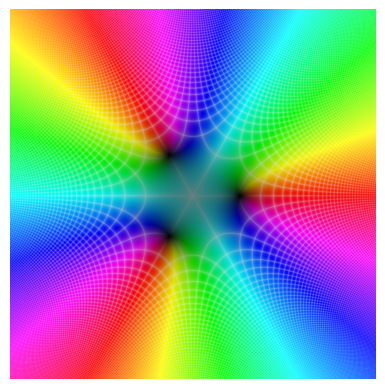

Write Python code to recreate this figure.
# Package Domain Coloring makes it possible to work with and
# visualize functions on the complex plane.
#
# Domain coloring is a method to show the behaviour of a function.
# Intricate patterns specific to the function can be observed and analyzed
# by mapping the outputs of a complex-valued function to different colors
# on the complex plane.
#
# Compared to other ways of envisioning complex-valued functions,
# domain coloring is quite intuitive and simple.
# Four dimensions are normally required to visualize a complex-valued function,
# however this can be reduced to two by representing two of the four dimensions as colors.
# One natural way to determine the colors is by mapping the length
# and the phase angle of a complex number to different brightness and hues respectively.
#
import matplotlib.pyplot as plt
import matplotlib.colors as cl
import numpy as np


def func_grid(func, re_range=(-10, 10), im_range=(-10, 10), step=0.01):
    """
    Create an equidistant array of function values on the complex plane
    bounded by im_range and re_range. The distance between two neighboring points is given by step.
    Inf values are set to 0.
    ______________________________________________________________________
    Input:
    func - A complex valued function.
    re_range  - A tuple containing the lower and upper bound (in order) for the real part of the array.
    im_range  - A tuple containing the lower and upper bound (in order) for the imaginary part of the array.
    step - The separation distance between two neighboring grid-points.
    Output:
    Return an array containing the function evaluated at each grid-point.
    ______________________________________________________________________
    """
    re_points = np.arange(re_range[0], re_range[1] + step, step)
    im_points = np.arange(im_range[1], im_range[0] - step, -step)
    result = func(re_points[np.newaxis, :] + im_points[:, np.newaxis] * 1j)
    result[np.real(result) == np.inf] = 0
    return result


def colors(func_val):
    """
    Return two arrays containing information about the colors for the given function values.
    __________________________________________________________________
    Input:
    func_val - An array containing the output of the function that is going to be visualized.
    Output:
    Return an array with the hues and an array the with the values for hsv color representation.
    __________________________________________________________________
    """
    angles = np.angle(func_val)
    hue = (angles + 2 * np.pi) % (2 * np.pi) / (2*np.pi)  # Changing from [-pi, pi] to [0, 1]
    value = 2/np.pi * np.arctan(np.absolute(func_val))
    return hue, value


def _grid_lines(func_val, grid):
    """Create grid-lines for the plot."""
    if grid == "ON":
        line_width = 0.15
    else:
        line_width = 0
    s = np.absolute(np.sin(np.pi/2*np.real(func_val)))**line_width\
        * np.absolute(np.sin(np.pi/2*np.imag(func_val)))**line_width
    return s


def domain_coloring(func_val, grid="ON"):
    """
    Visualizing the given function values on the complex plane using colors.
    ___________________________________________________________________________
    Input:
    func_val - An array containing the output of the function that is going to be visualized.
    grid - "ON" or "OFF" for the grid.
    Output:
    None
    ___________________________________________________________________________
    """
    hue, value = colors(func_val)
    s = _grid_lines(func_val, grid)
    hsv = np.zeros(func_val.shape + (3,))
    hsv[..., 0] = hue
    hsv[..., 1] = s
    hsv[..., 2] = value
    rgb = cl.hsv_to_rgb(hsv)
    plt.imshow(rgb)
    plt.axis("off")
    plt.show()


def _winding_path(val1, val2):
    """Calculate the winding difference between val1 and val2.
    Checking so that the values changes correctly."""
    # val1 = color[y2][i+1], color[y1][i], color[j][x2], color[j+1][x1]
    # val2 = color[y2][i], color[y1][i+1], color[j+1][x2], color[j][x1]
    winding = 0
    lim1 = 0.7  # Make sure the leap from the last color to the first color is done by element > lim1 and < lim2.
    lim2 = 0.3
    if val2 > lim1:
        if val1 < lim2:
            winding += 1 + val1 - val2
        else:
            winding += val1 - val2
    elif val2 < lim2:
        if val1 > lim1:
            winding += - 1 + val1 - val2
        else:
            winding += val1 - val2
    else:
        winding += val1 - val2
    return winding


def winding_num(hue, rect):
    """
    Find the winding number for a rectangle on the complex plane.
    A positive winding number is given by this order of colors:
    red -> orange -> yellow -> green -> turquoise -> blue -> indigo -> violet -> red.
    This algorithm is going counterclockwise in the complex plane.
    _________________________________________________________________
    Input:
    hue - An array containing the hues for the complex function.
    rect - Two tuples in a list representing two corners of a rectangle that is not adjacent to each other.
    The tuples should correspond to a point (col, row) in the given hue-array.
    Output:
    Return an integer that is the winding number of the given rectangle.
    _________________________________________________________________
    """
    x1, y1 = rect[0]
    x2, y2 = rect[1]
    if x1 > x2:
        x1, x2 = x2, x1
    if y1 > y2:
        y1, y2 = y2, y1
    winding = 0
    for i in range(x1, x2):
        winding += _winding_path(hue[y2][i+1], hue[y2][i])
        winding += _winding_path(hue[y1][i], hue[y1][i+1])
    for j in range(y1, y2):
        winding += _winding_path(hue[j][x2], hue[j+1][x2])
        winding += _winding_path(hue[j+1][x1], hue[j][x1])
    return int(round(winding))


def _calc_zeros(hue, value, rect, zero_index, tol):
    """Calculate the zeros recursively using smaller rectangles."""
    x1, y1 = rect[0]
    x2, y2 = rect[1]

    # Base Case 3x3 matrix since this algorithm needs to be able to traverse around the root and find colors
    if y2 - y1 <= 3 and x2 - x1 <= 3:
        for i in range(x1, x2):
            for j in range(y1, y2):
                if value[j][i] < tol:
                    zero_index.add((i, j))
        return
    # Stop searching in rectangle and check the edges for zeros.
    # Winding number == 0 means that there are no more zeros in the rectangle that this algorithm can find.
    if winding_num(hue, rect) == 0:
        for i in range(x1, x2):
            if value[y1][i] < tol:
                zero_index.add((i, y1))
            if value[y2][i] < tol:
                zero_index.add((i, y2))
        for j in range(y1, y2):
            if value[j][x1] < tol:
                zero_index.add((x1, j))
            if value[j][x2] < tol:
                zero_index.add((x2, j))
    else:
        # Recursion with smaller rectangles
        if y2 - y1 < x2 - x1:
            _calc_zeros(hue, value, [(x1, y1), (int(np.ceil((x2 + x1) / 2)), y2)], zero_index, tol)
            _calc_zeros(hue, value, [(int(np.ceil((x2 + x1) / 2)), y1), (x2, y2)], zero_index, tol)
        else:
            _calc_zeros(hue, value, [(x1, y1), (x2, int(np.ceil((y2 + y1) / 2)))], zero_index, tol)
            _calc_zeros(hue, value, [(x1, int(np.ceil((y1 + y2) / 2))), (x2, y2)], zero_index, tol)
    return


def zeros(hue, value, re_range, im_range, rect=None, tol=10**(-2)):
    """
    Find the roots of an analytic function within a given rectangle on the complex plane.
    This algorithm uses the colors from the domain coloring and the winding number to find the zeros.
    If there are more than one zero within the rectangle this algorithm might fail to find some of them.
    Might also fail if the function has many values close to zero (but not equal to zero).
    If no starting rectangle is given this algorithm will search for roots in the whole array.
    ______________________________________________________________________________________________
    Input:
    hue - An array containing the hues for the complex function.
    value - An array containing the values of the hsv color representation of the function.
    re_range  - A tuple containing the lower and upper bound (in order) for the real part.
    im_range  - A tuple containing the lower and upper bound (in order) for the imaginary part.
    rect - Two tuples in a list representing two corners of a rectangle that is not adjacent to each other.
    The tuples should correspond to a point (col, row) in the given hue- or value-array.
    tol - Allowed error for the roots.
    Output:
    Returns a list with the roots that the algorithm found and a list of their indices.
    ______________________________________________________________________________________________
    """
    # row = y, col = x
    row, col = hue.shape

    # Starting rectangle
    if rect is None:
        rect = [(0, 0), (col-1, row-1)]
    else:
        x1, y1 = rect[0]
        x2, y2 = rect[1]
        if x1 > x2:
            x1, x2 = x2, x1
        if y1 > y2:
            y1, y2 = y2, y1
        rect = [(x1, y1), (x2, y2)]

    # Find the indices where the roots are
    zero_index = set()
    zero_list = []
    _calc_zeros(hue, value, rect, zero_index, tol)

    # Find corresponding complex root
    step = (re_range[1] - re_range[0])/(row-1)  # Off by one in row
    for index in zero_index:
        col, row = index
        re = re_range[0] + col*step
        im = im_range[0] + row*step
        zero_list.append(re + im*1j)

    return zero_list, list(zero_index)


def _brightness(value, x, y, light_val, x_val=True, max_val=True):
    """Find the needed difference from the root to achieve the sought light_val.
    Return zero if not possible to find the difference."""
    diff = 0
    light = 0
    try:
        while light < light_val:
            light = value[y][x]
            if max_val:
                if x_val:
                    x += 1
                else:
                    y += 1
            else:
                if x_val:
                    x -= 1
                else:
                    y -= 1
            diff += 1
            if x < 0 or y < 0:
                raise IndexError
    except IndexError:
        return None
    return diff


def zoom_fit_zero(zero_index, value, re_range, im_range, step, light_val=0.95):
    """
    Returning bounds for re_range, im_range, and step that gives a better view of the zeros.
    Return current re_range, im_range and step if this algorithm cannot find a better view.
    ___________________________________________________________________________________________
    Input:
    zero_index - List containing indices of the zeros in the array
    value - An array containing the values of the hsv color representation of the function.
    re_range  - A tuple containing the current setting for lower and upper bound for the real part.
    im_range  - A tuple containing the current setting for lower and upper bound for the imaginary part.
    step - The current separation distance between two neighboring grid-points.
    light_val - A float in the interval (0, 1) that guarantees a certain light for the output.
    Output:
    Return step and two tuples containing re_range and im_range found with this algorithm to zoom into zeros.
    ___________________________________________________________________________________________
    """

    if not zero_index:
        return re_range, im_range, step

    x_max = zero_index[0][0]
    x_min = zero_index[0][0]
    y_max = zero_index[0][1]
    y_min = zero_index[0][1]

    for y, x in zero_index[1:]:
        if x > x_max:
            x_max = x
        elif x < x_min:
            x_min = x
        if y > y_max:
            y_max = y
        elif y < y_min:
            y_min = y
    # Find how much each value needs to change
    diff_x_min = _brightness(value, x_min, y_min, light_val, max_val=False, x_val=True)
    diff_y_min = _brightness(value, x_max, y_min, light_val, max_val=False, x_val=False)
    diff_x_max = _brightness(value, x_max, y_max, light_val, max_val=True, x_val=True)
    diff_y_max = _brightness(value, x_min, y_max, light_val, max_val=True, x_val=False)
    if diff_x_min is None or diff_x_max is None or diff_y_min is None or diff_y_max is None:
        return re_range, im_range, step

    num_re_step = (re_range[1] - re_range[0])/step  # Total number of elements in a row
    row, col = value.shape
    lower_bound_re = re_range[0] + (x_min - diff_x_min + 1) * step  # Off by one that is already in col and row
    upper_bound_re = re_range[1] - (col - x_max - diff_x_max) * step
    lower_bound_im = im_range[0] + (y_min - diff_y_min + 1) * step
    upper_bound_im = im_range[1] - (row - y_max - diff_y_max) * step
    new_re_range = (lower_bound_re, upper_bound_re)
    new_im_range = (lower_bound_im, upper_bound_im)
    new_step = (upper_bound_re - lower_bound_re)/num_re_step

    return new_re_range, new_im_range, new_step


def branch_cut(hue, value, re_range, im_range, step):
    """"
    Find if there is a branch cut or a branch point in the function using the colors.
    Detects branches along the re- and im-axis.
    Return False if the axis are out of range. It might fail for graphs with not good enough resolution.
    _____________________________________________________________________
    Input:
    hue - An array containing the hues for the complex function.
    value - An array containing the values of the hsv color representation of the function.
    re_range  - A tuple containing the lower and upper bound (in order) for the real part.
    im_range  - A tuple containing the lower and upper bound (in order) for the imaginary part.
    step - The separation distance between two neighboring grid-points.
    Output:
    Return True if there is a branch cut or branch point, otherwise return False.
    _____________________________________________________________________
    """
    row, col = hue.shape
    re_axis_in = im_range[0] < 0 < im_range[1]
    im_axis_in = re_range[0] < 0 < re_range[1]
    branch_lim = 0.4  # A good lower bound for changes. Found by going through common functions with branch-cut.
    deviation = 2  # Deviation from the axis
    lim1 = 0.9  # Make sure the leap from the last color to the first color is done by element > lim1 and < lim2.
    lim2 = 0.1
    tol = 0.2  # Tolerance to avoid zeros.

    if not(re_axis_in or im_axis_in):
        return False
    if re_axis_in:
        # Finding where the re-axis is.
        y_zero1 = int(np.ceil(np.abs(im_range[0])/step)-deviation)
        y_zero2 = int(np.ceil(np.abs(im_range[0])/step)+deviation)
        for i in range(col):
            first_con = hue[y_zero1][i] > lim1 and hue[y_zero2][i] < lim2
            second_con = hue[y_zero2][i] > lim1 and hue[y_zero1][i] < lim2
            if not (first_con or second_con):
                if value[y_zero1][i] > tol and value[y_zero2][i] > tol:
                    if np.abs(hue[y_zero1][i] - hue[y_zero2][i]) > branch_lim:
                        return True
    if im_axis_in:
        # Finding where the im-axis is.
        x_zero1 = int(np.ceil(np.abs(re_range[0]) / step)-deviation)
        x_zero2 = int(np.ceil(np.abs(re_range[0]) / step)+deviation)
        for j in range(row):
            first_con = hue[j][x_zero1] > lim1 and hue[j][x_zero2] < lim2
            second_con = hue[j][x_zero2] > lim1 and hue[j][x_zero1] < lim2
            if not (first_con or second_con):
                if value[j][x_zero1] > tol and value[j][x_zero2] > tol:
                    if np.abs(hue[j][x_zero1] - hue[j][x_zero2]) > branch_lim:
                        return True
    return False


# Example of usage
def main():
    re_range = (-10, 10)
    im_range = (-10, 10)
    step = 0.01
    max_elem = int(np.floor((re_range[1] - re_range[0])/step))

    # Creating arrays for color
    func = lambda z: z**3 - 1
    result = func_grid(func, re_range=re_range, im_range=im_range, step=step)
    hue, value = colors(result)

    # Winding number
    winding = winding_num(hue, [(0, 0), (max_elem, max_elem)])
    print("This function has a winding number of:", str(winding))
    
    # Branch cuts
    branch = branch_cut(hue, value, re_range, im_range, step)
    if branch:
        print("This function has a branch cut or branch point.")

    # Zeros
    root, index = zeros(hue, value, re_range, im_range, tol=9*10**(-3))
    re_range, im_range, step = zoom_fit_zero(index, value, re_range, im_range, step, light_val=0.99)
    result2 = func_grid(func, re_range=re_range, im_range=im_range, step=step)

    # Domain coloring
    domain_coloring(result2)


if __name__ == '__main__':
    main()
